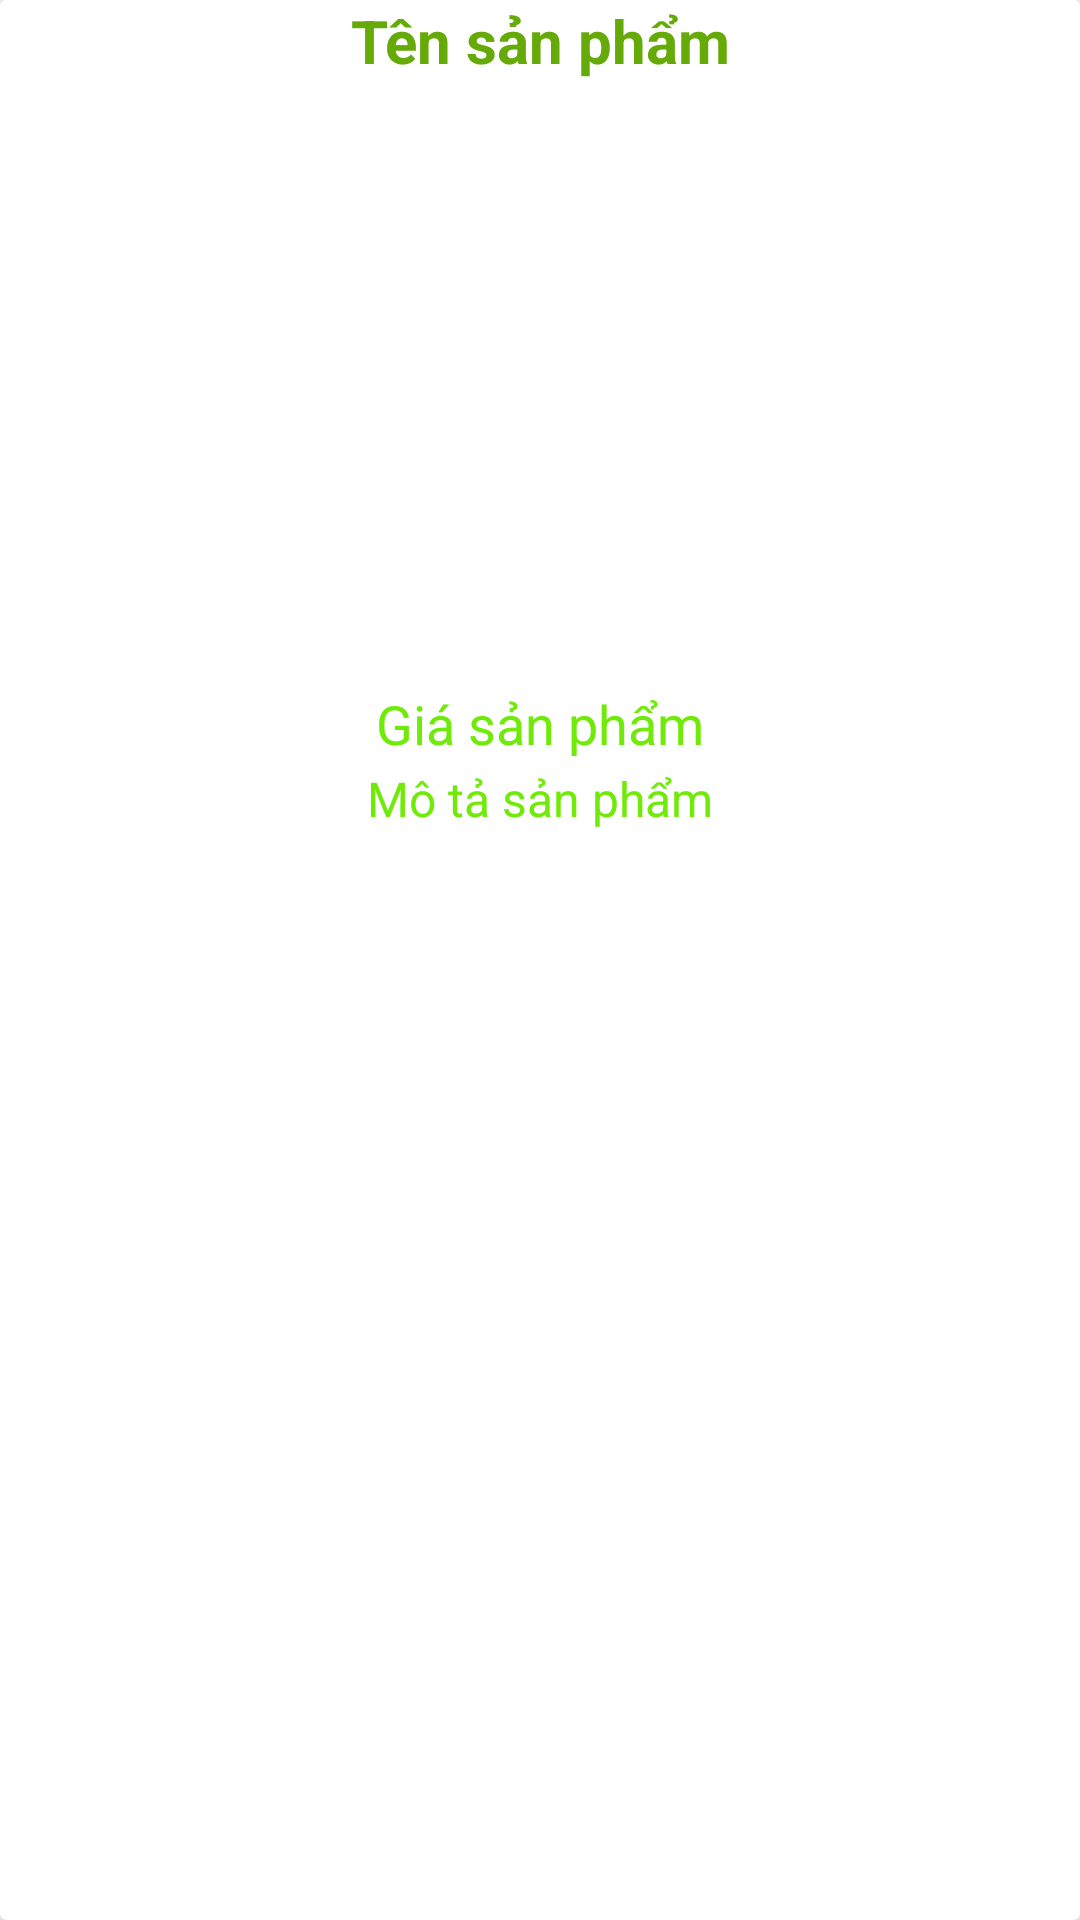

Write the Android layout XML for this screen, with the resource values it uses.
<!-- AndroidManifest.xml: application theme Theme.tienanh -->
<!-- res/layout/product_items_layout.xml -->
<?xml version="1.0" encoding="utf-8"?>
<androidx.cardview.widget.CardView
    xmlns:android="http://schemas.android.com/apk/res/android"
    android:layout_width="match_parent"
    android:layout_height="wrap_content"
    xmlns:app="http://schemas.android.com/apk/res-auto"
    android:layout_marginTop="20dp"
    android:layout_marginStart="15dp"
    android:layout_marginEnd="15dp"
    app:cardElevation="15dp"
    >
    <RelativeLayout
        android:layout_width="match_parent"
        android:layout_height="match_parent">

        <TextView
            android:id="@+id/product_name"
            android:layout_width="match_parent"
            android:layout_height="wrap_content"
            android:text="Tên sản phẩm"
            android:textAlignment="center"
            android:textSize="20dp"
            android:textStyle="bold"
            android:textColor="@color/colorPrimary"
            />

        <ImageView
            android:id="@+id/product_image"
            android:layout_width="match_parent"
            android:layout_height="200dp"
            android:layout_below="@+id/product_name"
            android:scaleType="centerCrop"
            android:layout_marginTop="2dp"
            />

        <TextView
            android:id="@+id/product_price"
            android:layout_width="match_parent"
            android:layout_height="wrap_content"
            android:layout_below="@+id/product_image"
            android:text="Giá sản phẩm"
            android:textAlignment="center"
            android:textSize="18dp"
            android:textColor="@color/colorPrimaryDark"
            />

        <TextView
            android:id="@+id/product_description"
            android:layout_width="match_parent"
            android:layout_height="wrap_content"
            android:layout_below="@+id/product_price"
            android:text="Mô tả sản phẩm"
            android:layout_marginTop="2dp"
            android:textAlignment="center"
            android:textSize="16dp"
            android:textColor="@color/colorPrimaryDark"
            />

    </RelativeLayout>
</androidx.cardview.widget.CardView>
<!-- resources referenced by this layout -->
<resources>
  <color name="colorPrimary">#66AA08</color>
  <color name="colorPrimaryDark">#70EA09</color>
  <style name="Theme.tienanh" parent="Theme.MaterialComponents.DayNight.NoActionBar">
          
          <item name="colorAccent">@color/colorAccent</item>
          <item name="colorPrimary">@color/colorPrimary</item>
          <item name="colorPrimaryDark">@color/colorPrimaryDark</item>
          
          <item name="colorSecondary">@color/colorSecondary</item>
          <item name="colorSecondaryVariant">@color/colorSecondaryVariant</item>
          <item name="colorOnSecondary">@color/colorOnSecondary</item>
  
          
          <item name="android:statusBarColor" tools:targetApi="l">?attr/colorPrimaryVariant</item>
          
      </style>
  <color name="colorAccent">#FFBB86FC</color>
  <color name="colorSecondary">#FF03DAC5</color>
  <color name="colorSecondaryVariant">#FF018786</color>
  <color name="colorOnSecondary">#FF000000</color>
</resources>
